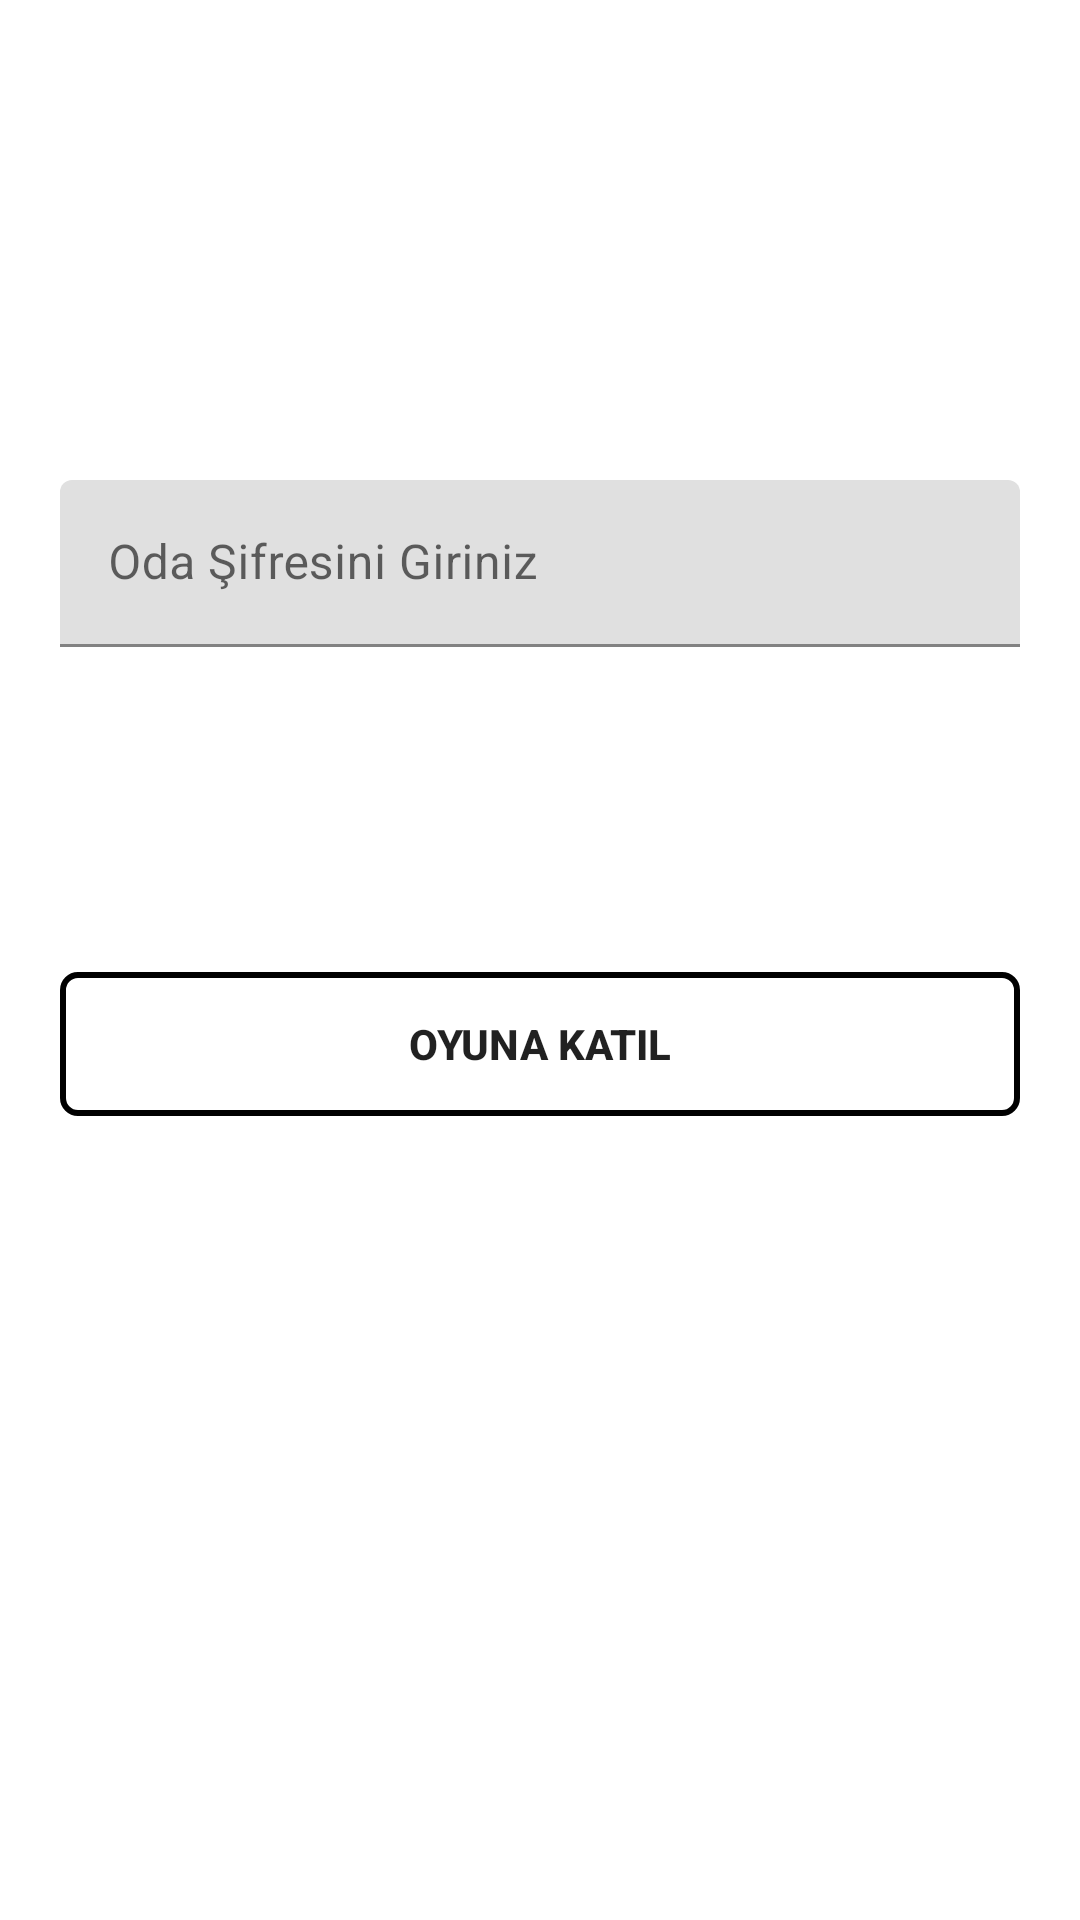

Layout XML and referenced resources for this Android screen:
<!-- AndroidManifest.xml: application theme Theme.OnlineTabu -->
<!-- res/layout/fragment_join_game.xml -->
<?xml version="1.0" encoding="utf-8"?>
<androidx.constraintlayout.widget.ConstraintLayout xmlns:android="http://schemas.android.com/apk/res/android"
    xmlns:tools="http://schemas.android.com/tools"
    android:layout_width="match_parent"
    android:layout_height="match_parent"
    xmlns:app="http://schemas.android.com/apk/res-auto"
    tools:context=".presentation.join_game.JoinGameFragment">

    <androidx.constraintlayout.widget.Guideline
        android:id="@+id/guideline"
        android:layout_width="wrap_content"
        android:layout_height="wrap_content"
        android:orientation="horizontal"
        app:layout_constraintGuide_percent="0.25" />

    <com.google.android.material.textfield.TextInputLayout
        android:id="@+id/tilEnterRoomPassword"
        android:layout_width="match_parent"
        android:layout_height="wrap_content"
        android:hint="@string/enter_room_password"
        android:layout_marginHorizontal="20dp"
        app:layout_constraintEnd_toEndOf="parent"
        app:layout_constraintStart_toStartOf="parent"
        app:layout_constraintTop_toTopOf="@+id/guideline">

        <com.google.android.material.textfield.TextInputEditText
            android:id="@+id/editTextEnterRoomPassword"
            android:layout_width="match_parent"
            android:layout_height="wrap_content" />
    </com.google.android.material.textfield.TextInputLayout>

    <androidx.appcompat.widget.AppCompatButton
        android:id="@+id/btnBuildGame"
        android:layout_width="match_parent"
        android:layout_height="wrap_content"
        android:layout_marginHorizontal="20dp"
        android:background="@drawable/on_boarding_button_shape"
        android:text="@string/join_game"
        android:textStyle="bold"
        app:layout_constraintBottom_toTopOf="@+id/guideline2"
        app:layout_constraintEnd_toEndOf="parent"
        app:layout_constraintStart_toStartOf="parent"
        app:layout_constraintTop_toBottomOf="@+id/tilEnterRoomPassword" />

    <androidx.constraintlayout.widget.Guideline
        android:id="@+id/guideline2"
        android:layout_width="wrap_content"
        android:layout_height="wrap_content"
        android:orientation="horizontal"
        app:layout_constraintGuide_percent="0.75" />

</androidx.constraintlayout.widget.ConstraintLayout>
<!-- resources referenced by this layout -->
<resources>
  <!-- drawable on_boarding_button_shape (drawable) -->
  <?xml version="1.0" encoding="utf-8"?>
  <shape xmlns:android="http://schemas.android.com/apk/res/android">
  
      <stroke
          android:width="2dp"
          android:color="@color/black" />
      <padding
          android:left="5dp"
          android:right="5dp" />
  
      <corners android:radius="5dp"/>
  
  </shape>
  <string name="enter_room_password">Oda Şifresini Giriniz</string>
  <string name="join_game">Oyuna Katıl</string>
  <style name="Theme.OnlineTabu" parent="Theme.MaterialComponents.DayNight.NoActionBar">
          
          <item name="colorPrimary">@color/purple_500</item>
          <item name="colorPrimaryVariant">@color/purple_700</item>
          <item name="colorOnPrimary">@color/white</item>
          
          <item name="colorSecondary">@color/teal_200</item>
          <item name="colorSecondaryVariant">@color/teal_700</item>
          <item name="colorOnSecondary">@color/black</item>
          
          <item name="android:statusBarColor" tools:targetApi="l">?attr/colorPrimaryVariant</item>
          
      </style>
  <color name="black">#FF000000</color>
  <color name="purple_500">#FF6200EE</color>
  <color name="purple_700">#FF3700B3</color>
  <color name="white">#FFFFFFFF</color>
  <color name="teal_200">#FF03DAC5</color>
  <color name="teal_700">#FF018786</color>
</resources>
